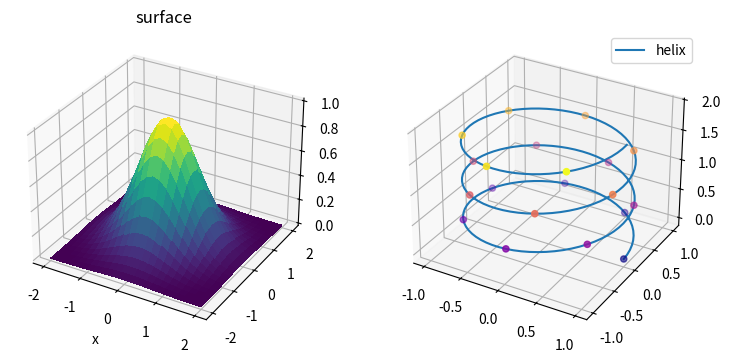

This figure's Python source:
import numpy as np
import matplotlib.pyplot as plt

fig = plt.figure(figsize=(9, 4))
ax = fig.add_subplot(1, 2, 1, projection="3d")
X, Y = np.meshgrid(np.linspace(-2, 2, 25), np.linspace(-2, 2, 25))
Z = np.exp(-X**2 - Y**2)
ax.plot_surface(X, Y, Z, cmap="viridis", linewidth=0, antialiased=False)
ax.set_xlabel("x")
ax.set_title("surface")
ax2 = fig.add_subplot(1, 2, 2, projection="3d")
t = np.linspace(0, 6 * np.pi, 200)
ax2.plot(np.cos(t), np.sin(t), t / 10, label="helix")
ax2.scatter(np.cos(t[::10]), np.sin(t[::10]), t[::10] / 10, c=t[::10], cmap="plasma")
ax2.legend()
fig.savefig("plot3d_basic.png")
